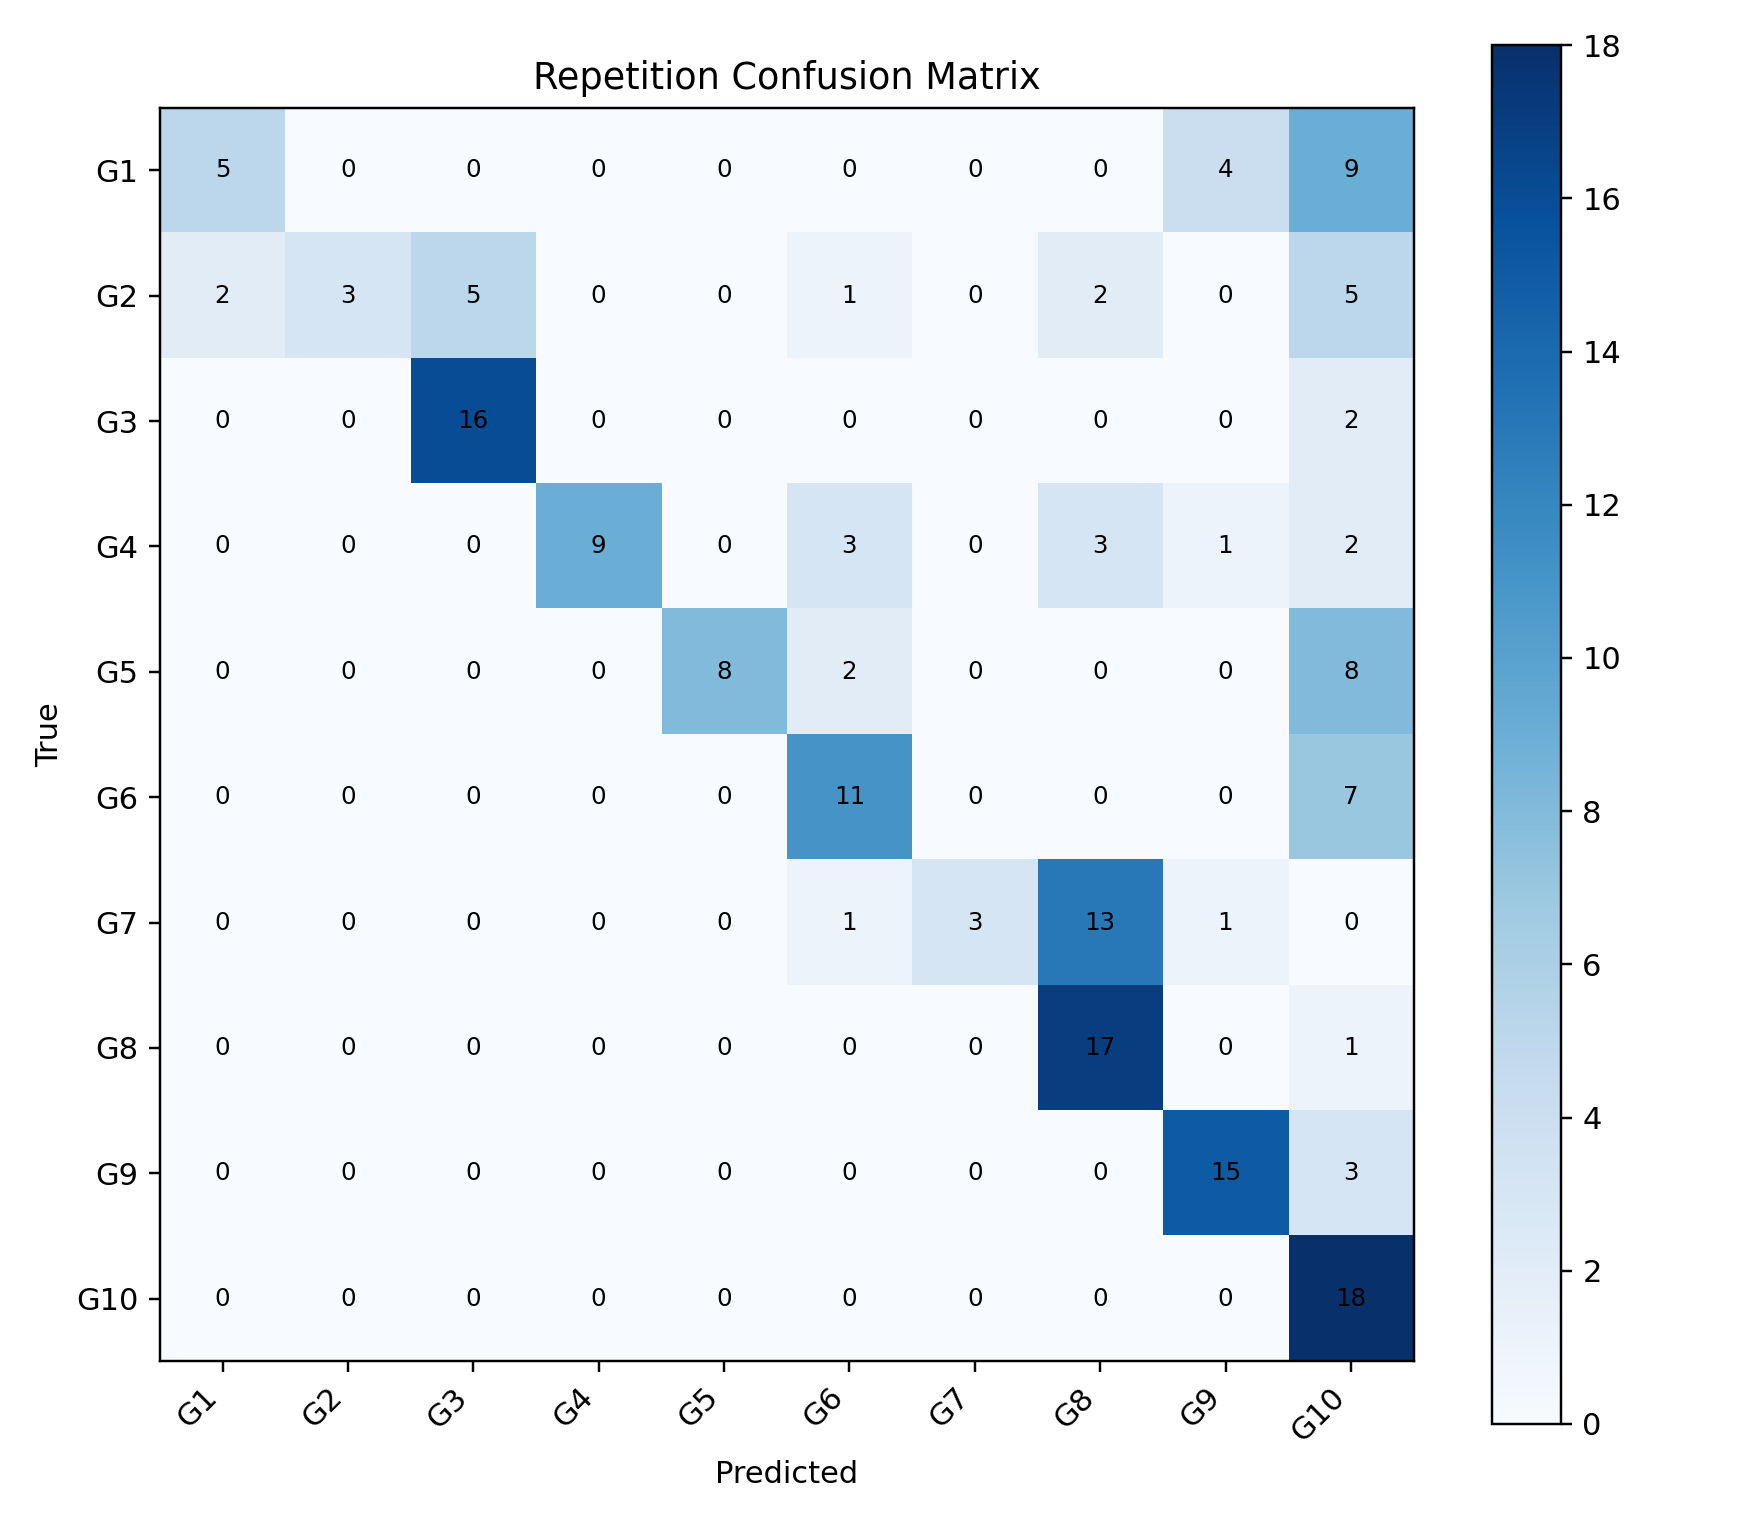

Data behind this chart, as committed beside it:
, G1, G2, G3, G4, G5, G6, G7, G8, G9, G10
G1, 5, 0, 0, 0, 0, 0, 0, 0, 4, 9
G2, 2, 3, 5, 0, 0, 1, 0, 2, 0, 5
G3, 0, 0, 16, 0, 0, 0, 0, 0, 0, 2
G4, 0, 0, 0, 9, 0, 3, 0, 3, 1, 2
G5, 0, 0, 0, 0, 8, 2, 0, 0, 0, 8
G6, 0, 0, 0, 0, 0, 11, 0, 0, 0, 7
G7, 0, 0, 0, 0, 0, 1, 3, 13, 1, 0
G8, 0, 0, 0, 0, 0, 0, 0, 17, 0, 1
G9, 0, 0, 0, 0, 0, 0, 0, 0, 15, 3
G10, 0, 0, 0, 0, 0, 0, 0, 0, 0, 18
